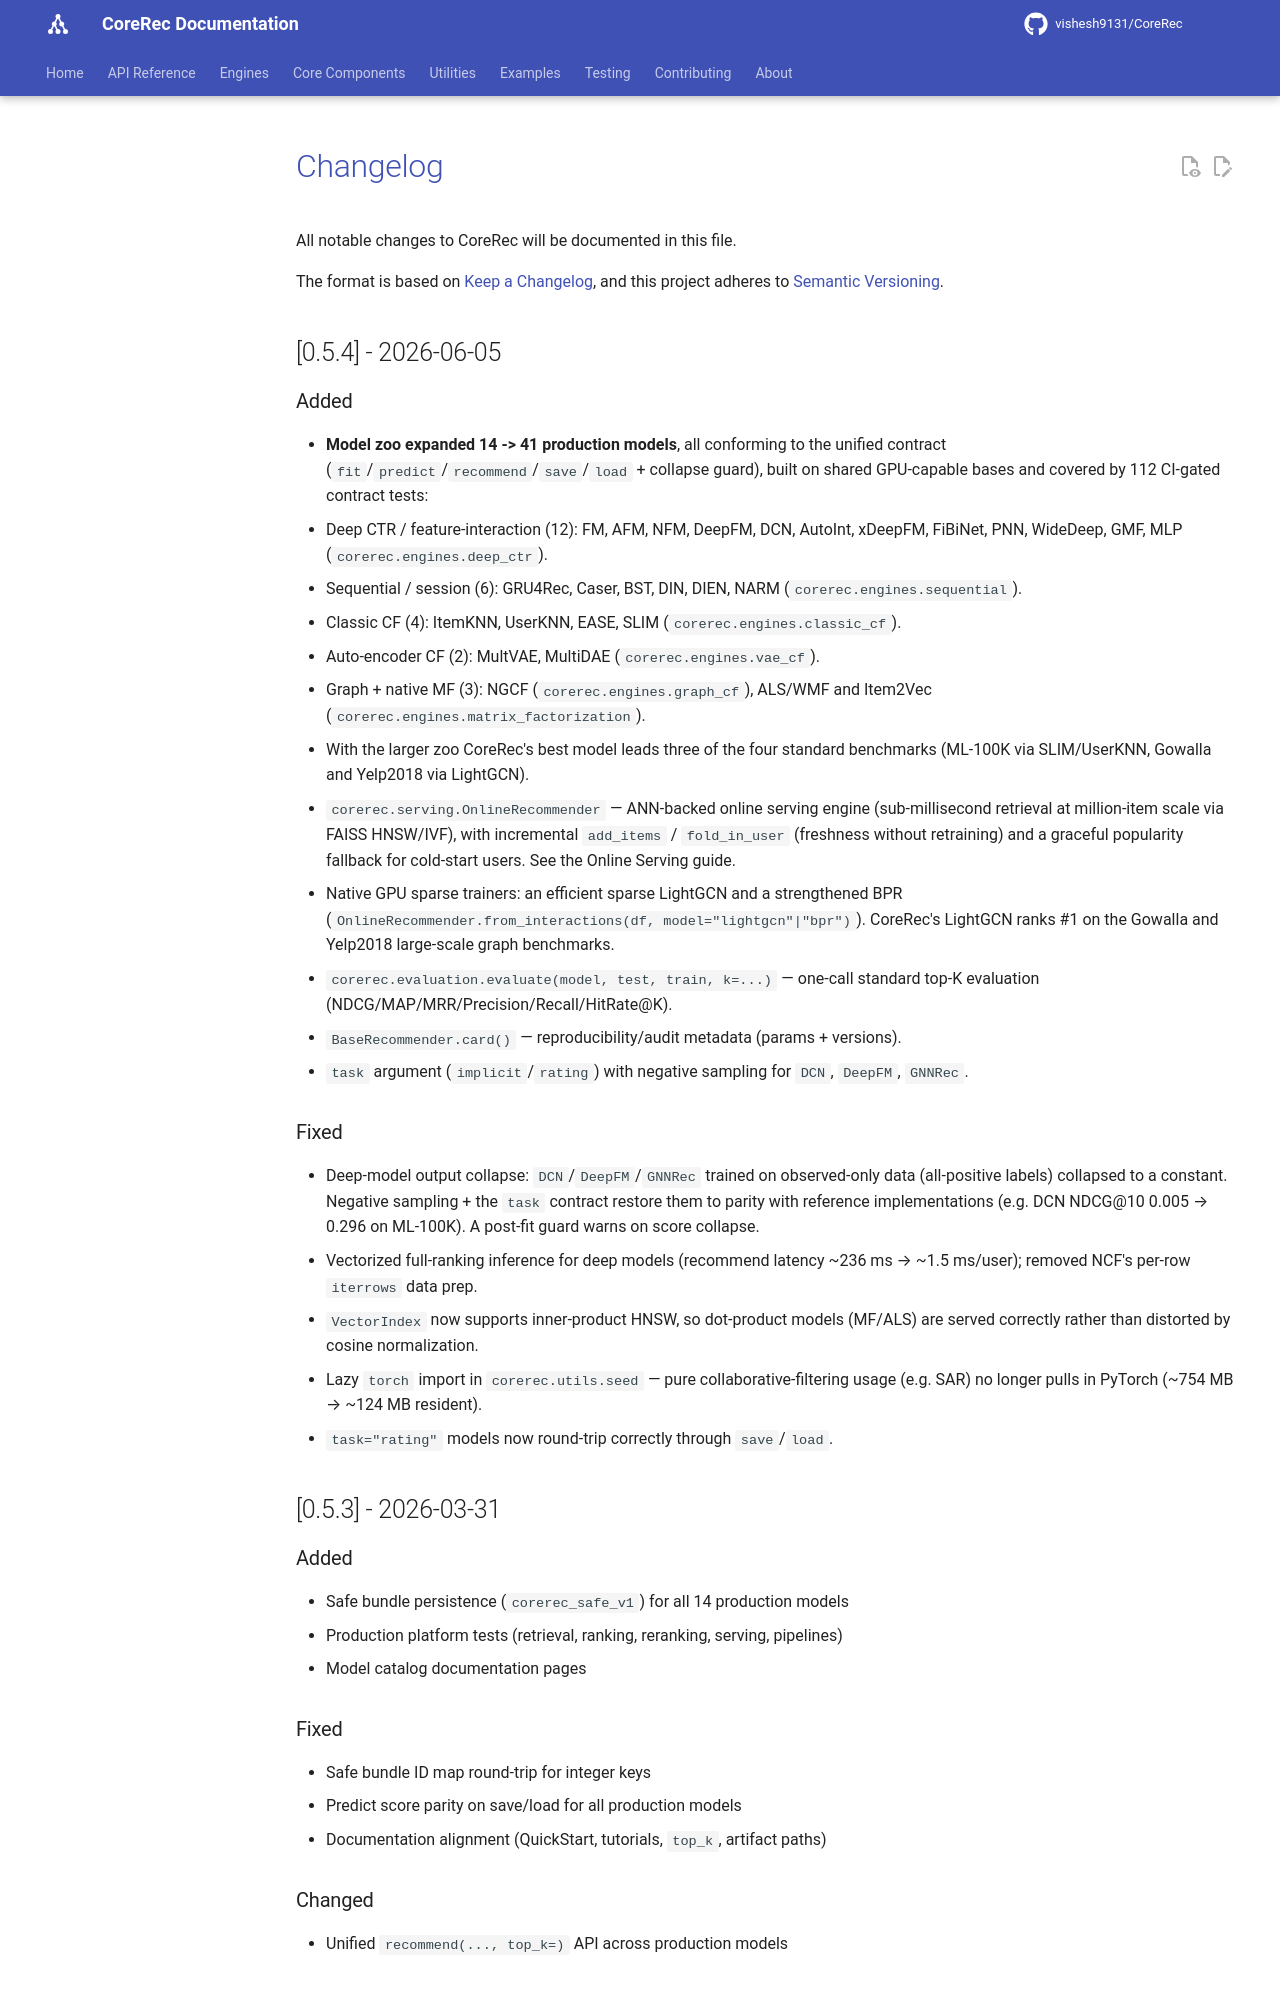

repository: vishesh9131/CoreRec · page: source/changelog/index.html · generator: mkdocs

# Changelog

All notable changes to CoreRec will be documented in this file.

The format is based on [Keep a Changelog](https://keepachangelog.com/en/1.0.0/),
and this project adheres to [Semantic Versioning](https://semver.org/spec/v2.0.0.html).

## [0.5.4] - 2026-06-05

### Added
- **Model zoo expanded 14 -> 41 production models**, all conforming to the unified
  contract (`fit`/`predict`/`recommend`/`save`/`load` + collapse guard), built on
  shared GPU-capable bases and covered by 112 CI-gated contract tests:
  - Deep CTR / feature-interaction (12): FM, AFM, NFM, DeepFM, DCN, AutoInt,
    xDeepFM, FiBiNet, PNN, WideDeep, GMF, MLP (`corerec.engines.deep_ctr`).
  - Sequential / session (6): GRU4Rec, Caser, BST, DIN, DIEN, NARM
    (`corerec.engines.sequential`).
  - Classic CF (4): ItemKNN, UserKNN, EASE, SLIM (`corerec.engines.classic_cf`).
  - Auto-encoder CF (2): MultVAE, MultiDAE (`corerec.engines.vae_cf`).
  - Graph + native MF (3): NGCF (`corerec.engines.graph_cf`), ALS/WMF and Item2Vec
    (`corerec.engines.matrix_factorization`).
  - With the larger zoo CoreRec's best model leads three of the four standard
    benchmarks (ML-100K via SLIM/UserKNN, Gowalla and Yelp2018 via LightGCN).
- `corerec.serving.OnlineRecommender` — ANN-backed online serving engine
  (sub-millisecond retrieval at million-item scale via FAISS HNSW/IVF), with
  incremental `add_items` / `fold_in_user` (freshness without retraining) and a
  graceful popularity fallback for cold-start users. See the Online Serving guide.
- Native GPU sparse trainers: an efficient sparse LightGCN and a strengthened BPR
  (`OnlineRecommender.from_interactions(df, model="lightgcn"|"bpr")`). CoreRec's
  LightGCN ranks #1 on the Gowalla and Yelp2018 large-scale graph benchmarks.
- `corerec.evaluation.evaluate(model, test, train, k=...)` — one-call standard
  top-K evaluation (NDCG/MAP/MRR/Precision/Recall/HitRate@K).
- `BaseRecommender.card()` — reproducibility/audit metadata (params + versions).
- `task` argument (`implicit`/`rating`) with negative sampling for `DCN`, `DeepFM`,
  `GNNRec`.
